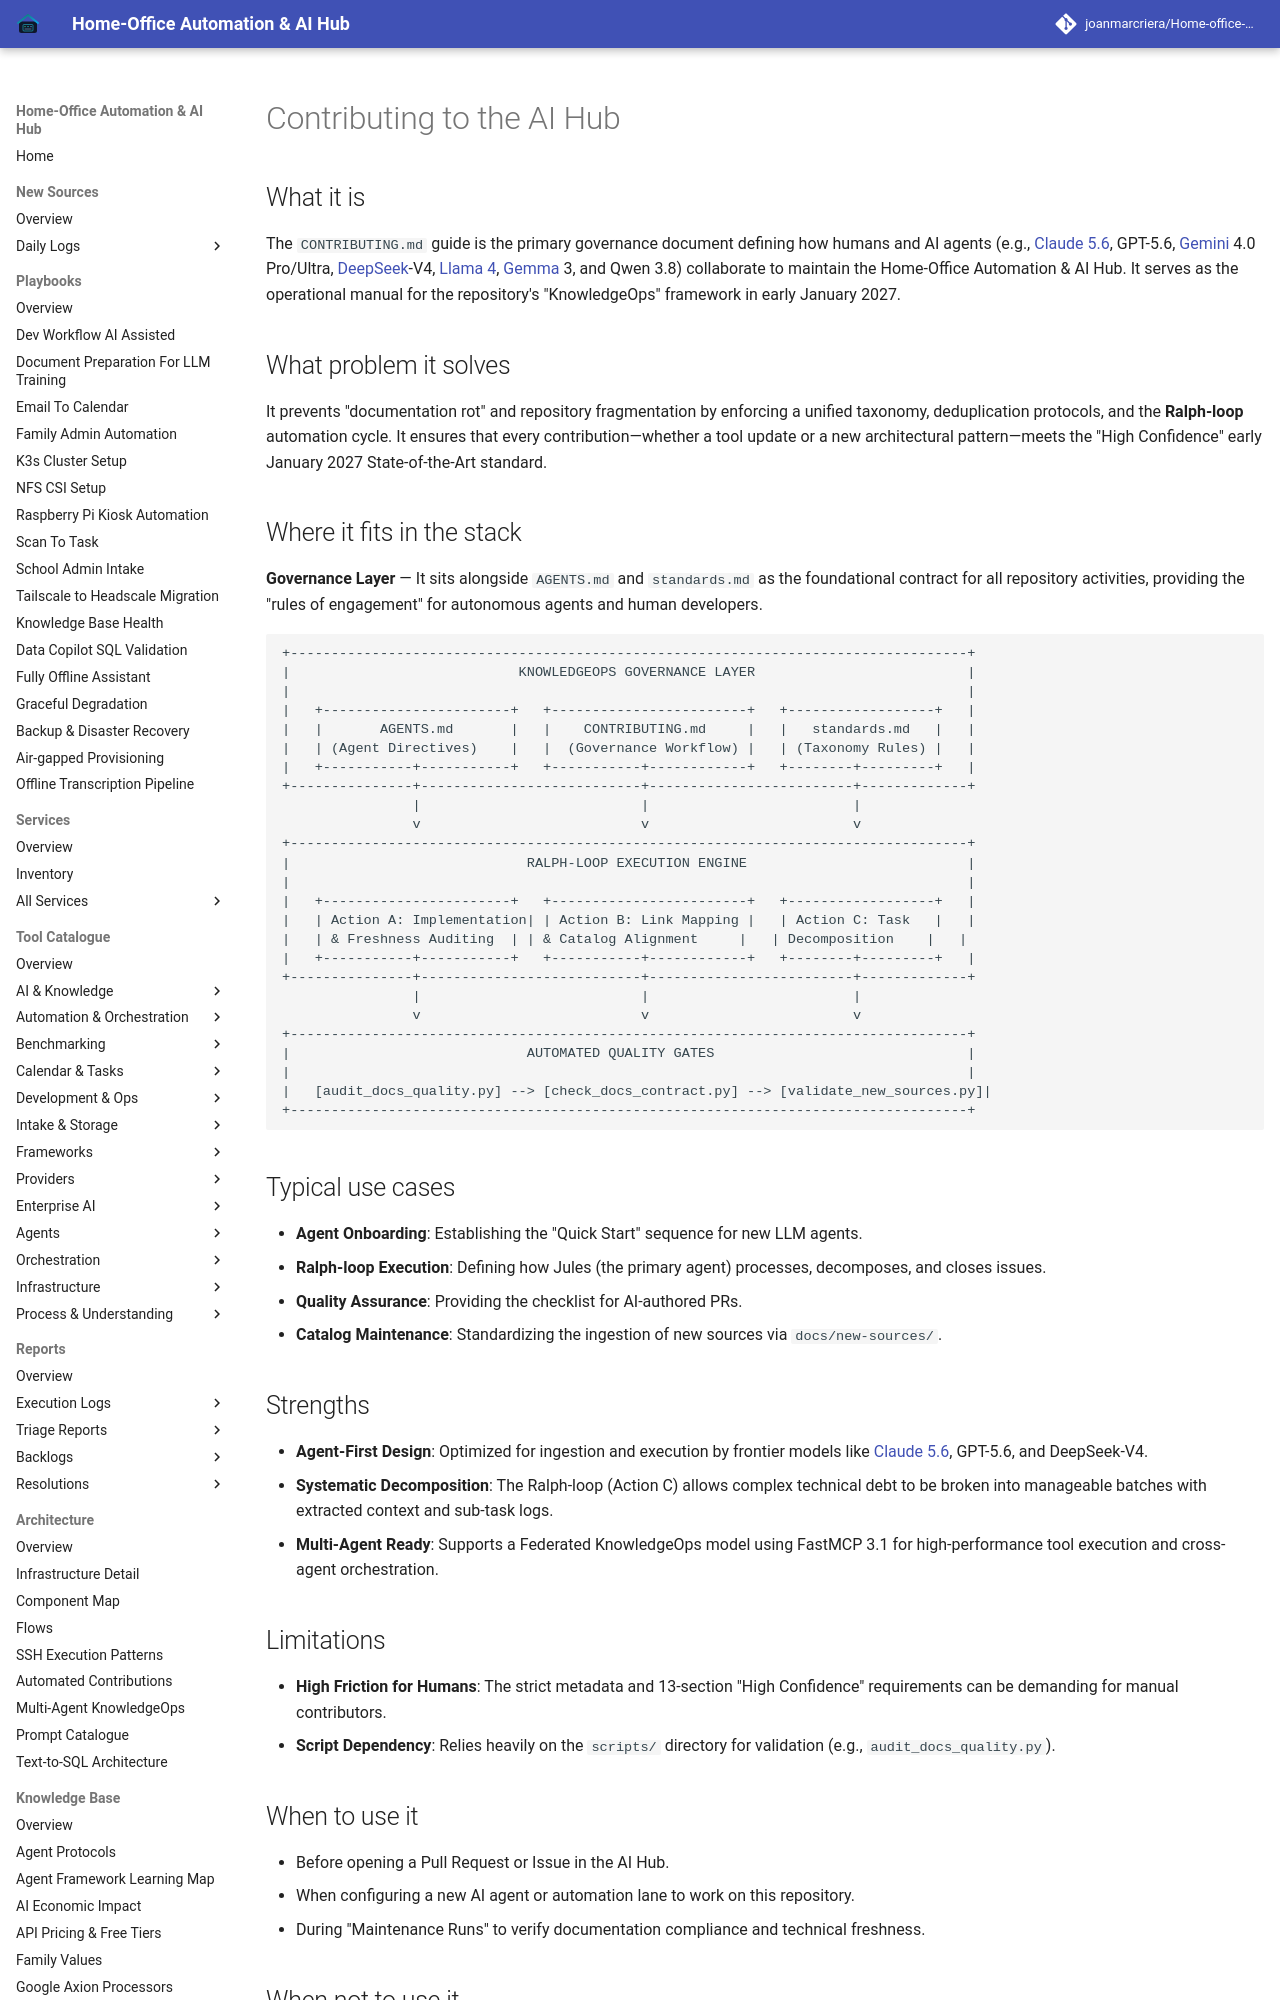

repository: joanmarcriera/Home-office-automations · page: CONTRIBUTING/index.html · generator: mkdocs

# Contributing to the AI Hub

## What it is
The `CONTRIBUTING.md` guide is the primary governance document defining how humans and AI agents (e.g., [Claude 5.6](tools/providers/anthropic.md), GPT-5.6, [Gemini](tools/ai_knowledge/gemini.md) 4.0 Pro/Ultra, [DeepSeek](tools/providers/deepseek.md)-V4, [Llama 4](tools/ai_knowledge/llama-4.md), [Gemma](tools/ai_knowledge/gemma.md) 3, and Qwen 3.8) collaborate to maintain the Home-Office Automation & AI Hub. It serves as the operational manual for the repository's "KnowledgeOps" framework in early January 2027.

## What problem it solves
It prevents "documentation rot" and repository fragmentation by enforcing a unified taxonomy, deduplication protocols, and the **Ralph-loop** automation cycle. It ensures that every contribution—whether a tool update or a new architectural pattern—meets the "High Confidence" early January 2027 State-of-the-Art standard.

## Where it fits in the stack
**Governance Layer** — It sits alongside `AGENTS.md` and `standards.md` as the foundational contract for all repository activities, providing the "rules of engagement" for autonomous agents and human developers.

```
+-----------------------------------------------------------------------------------+
|                            KNOWLEDGEOPS GOVERNANCE LAYER                          |
|                                                                                   |
|   +-----------------------+   +------------------------+   +------------------+   |
|   |       AGENTS.md       |   |    CONTRIBUTING.md     |   |   standards.md   |   |
|   | (Agent Directives)    |   |  (Governance Workflow) |   | (Taxonomy Rules) |   |
|   +-----------+-----------+   +-----------+------------+   +--------+---------+   |
+---------------+---------------------------+-------------------------+-------------+
                |                           |                         |
                v                           v                         v
+-----------------------------------------------------------------------------------+
|                             RALPH-LOOP EXECUTION ENGINE                           |
|                                                                                   |
|   +-----------------------+   +------------------------+   +------------------+   |
|   | Action A: Implementation| | Action B: Link Mapping |   | Action C: Task   |   |
|   | & Freshness Auditing  | | & Catalog Alignment     |   | Decomposition    |   |
|   +-----------+-----------+   +-----------+------------+   +--------+---------+   |
+---------------+---------------------------+-------------------------+-------------+
                |                           |                         |
                v                           v                         v
+-----------------------------------------------------------------------------------+
|                             AUTOMATED QUALITY GATES                               |
|                                                                                   |
|   [audit_docs_quality.py] --> [check_docs_contract.py] --> [validate_new_sources.py]|
+-----------------------------------------------------------------------------------+
```

## Typical use cases
- **Agent Onboarding**: Establishing the "Quick Start" sequence for new LLM agents.
- **Ralph-loop Execution**: Defining how Jules (the primary agent) processes, decomposes, and closes issues.
- **Quality Assurance**: Providing the checklist for AI-authored PRs.
- **Catalog Maintenance**: Standardizing the ingestion of new sources via `docs/new-sources/`.
